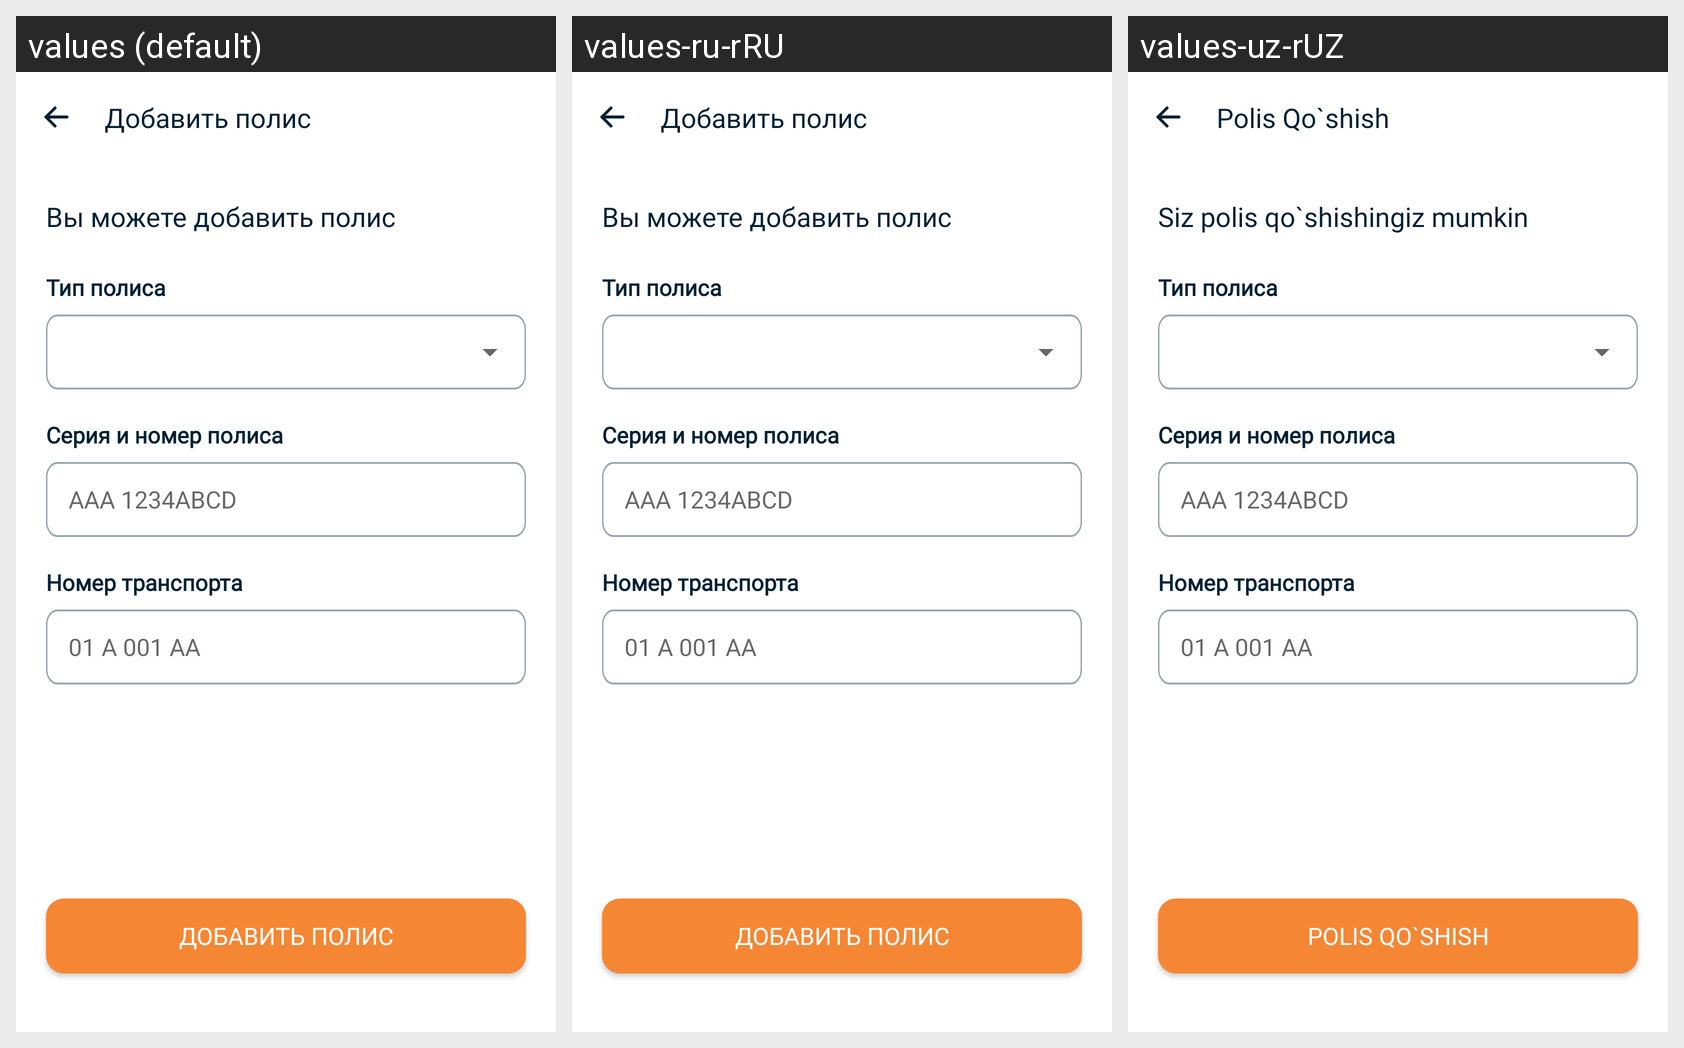

The same Android screen rendered under several of its app's locales, left to right. List the strings drawn on it with the default value and each locale's translation.
Android screen res/layout/fragment_add_polis.xml rendered under 3 locales, left to right: values (default), values-ru-rRU, values-uz-rUZ. Device: Nexus 5 (rendered at 1080×1920; each locale shown at half size, 540×960, under a caption strip naming it); theme Theme.EpolisInsurance.
Strings drawn on this screen, with the default value and each locale's value (text and hints the layout hard-codes, and strings that could not be matched under every locale, appear in the picture but are not listed):

add_polis
  values: Добавить полис
  values-ru-rRU: Добавить полис
  values-uz-rUZ: Polis Qo`shish

add_polis_info
  values: Вы можете добавить полис
  values-ru-rRU: Вы можете добавить полис
  values-uz-rUZ: Siz polis qo`shishingiz mumkin
